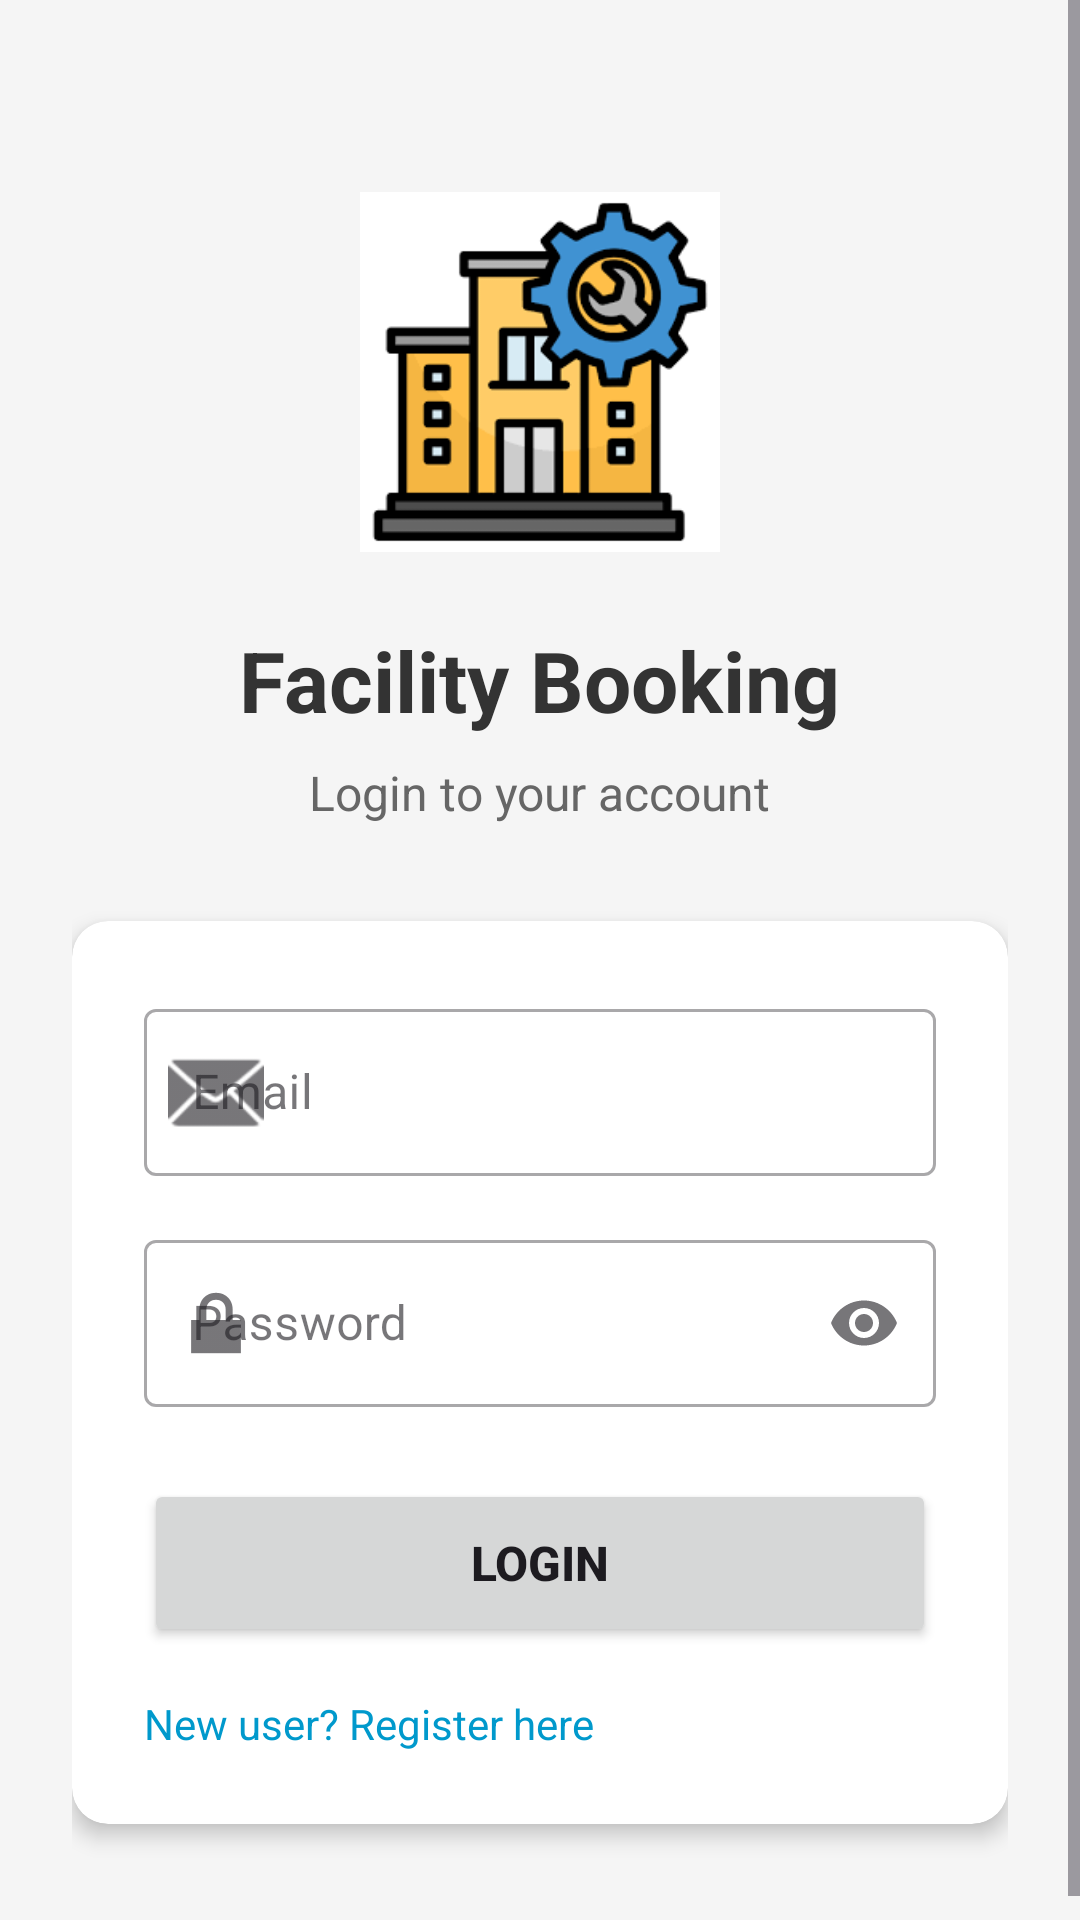

Reconstruct the res/layout file that produces this screen, plus the resources it refers to.
<!-- AndroidManifest.xml: application theme Theme.FacilityBooking -->
<!-- res/layout/activity_login.xml -->
<?xml version="1.0" encoding="utf-8"?>
<ScrollView xmlns:android="http://schemas.android.com/apk/res/android"
    xmlns:app="http://schemas.android.com/apk/res-auto"
    xmlns:tools="http://schemas.android.com/tools"
    android:layout_width="match_parent"
    android:layout_height="match_parent"
    android:background="#F5F5F5"
    android:fillViewport="true"
    tools:context=".LoginActivity">

    <LinearLayout
        android:layout_width="match_parent"
        android:layout_height="wrap_content"
        android:orientation="vertical"
        android:padding="24dp"
        android:gravity="center">

        <ImageView
            android:layout_width="120dp"
            android:layout_height="120dp"
            android:layout_marginTop="40dp"
            android:layout_marginBottom="24dp"
            android:src="@drawable/imglogo"
            android:contentDescription="App Logo" />

        <TextView
            android:layout_width="wrap_content"
            android:layout_height="wrap_content"
            android:text="Facility Booking"
            android:textSize="28sp"
            android:textStyle="bold"
            android:textColor="#333333"
            android:layout_marginBottom="8dp" />

        <TextView
            android:layout_width="wrap_content"
            android:layout_height="wrap_content"
            android:text="Login to your account"
            android:textSize="16sp"
            android:textColor="#666666"
            android:layout_marginBottom="32dp" />

        <androidx.cardview.widget.CardView
            android:layout_width="match_parent"
            android:layout_height="wrap_content"
            app:cardCornerRadius="12dp"
            app:cardElevation="4dp"
            app:cardBackgroundColor="@android:color/white"
            android:layout_marginBottom="16dp">

            <LinearLayout
                android:layout_width="match_parent"
                android:layout_height="wrap_content"
                android:orientation="vertical"
                android:padding="24dp">

                <com.google.android.material.textfield.TextInputLayout
                    android:layout_width="match_parent"
                    android:layout_height="wrap_content"
                    android:hint="Email"
                    app:startIconDrawable="@android:drawable/ic_dialog_email"
                    style="@style/Widget.MaterialComponents.TextInputLayout.OutlinedBox"
                    android:layout_marginBottom="16dp">

                    <com.google.android.material.textfield.TextInputEditText
                        android:id="@+id/edtUsername"
                        android:layout_width="match_parent"
                        android:layout_height="wrap_content"
                        android:inputType="textEmailAddress"
                        android:textColor="@color/black"
                        android:maxLines="1" />

                </com.google.android.material.textfield.TextInputLayout>

                <com.google.android.material.textfield.TextInputLayout
                    android:layout_width="match_parent"
                    android:layout_height="wrap_content"
                    android:hint="Password"
                    app:startIconDrawable="@android:drawable/ic_lock_lock"
                    app:endIconMode="password_toggle"
                    style="@style/Widget.MaterialComponents.TextInputLayout.OutlinedBox"
                    android:layout_marginBottom="24dp">

                    <com.google.android.material.textfield.TextInputEditText
                        android:id="@+id/edtPassword"
                        android:layout_width="match_parent"
                        android:layout_height="wrap_content"
                        android:inputType="textPassword"
                        android:textColor="@color/black"
                        android:maxLines="1" />

                </com.google.android.material.textfield.TextInputLayout>

                <Button
                    android:id="@+id/btnLogin"
                    android:layout_width="match_parent"
                    android:layout_height="56dp"
                    android:text="LOGIN"
                    android:textSize="16sp"
                    android:textStyle="bold"
                    android:onClick="loginClicked" />

                
                <TextView
                    android:id="@+id/tvRegister"
                    android:layout_width="wrap_content"
                    android:layout_height="wrap_content"
                    android:text="New user? Register here"
                    android:textSize="14sp"
                    android:textColor="@android:color/holo_blue_dark"
                    android:layout_marginTop="16dp"
                    android:onClick="openRegister" />

            </LinearLayout>

        </androidx.cardview.widget.CardView>

    </LinearLayout>

</ScrollView>
<!-- resources referenced by this layout -->
<resources>
  <color name="black">#FF000000</color>
  <!-- drawable imglogo: png bitmap (drawable, 4439 bytes) -->
  <style name="Theme.FacilityBooking" parent="Base.Theme.FacilityBooking" />
  <style name="Base.Theme.FacilityBooking" parent="Theme.Material3.DayNight.NoActionBar">
          
          
      </style>
</resources>
